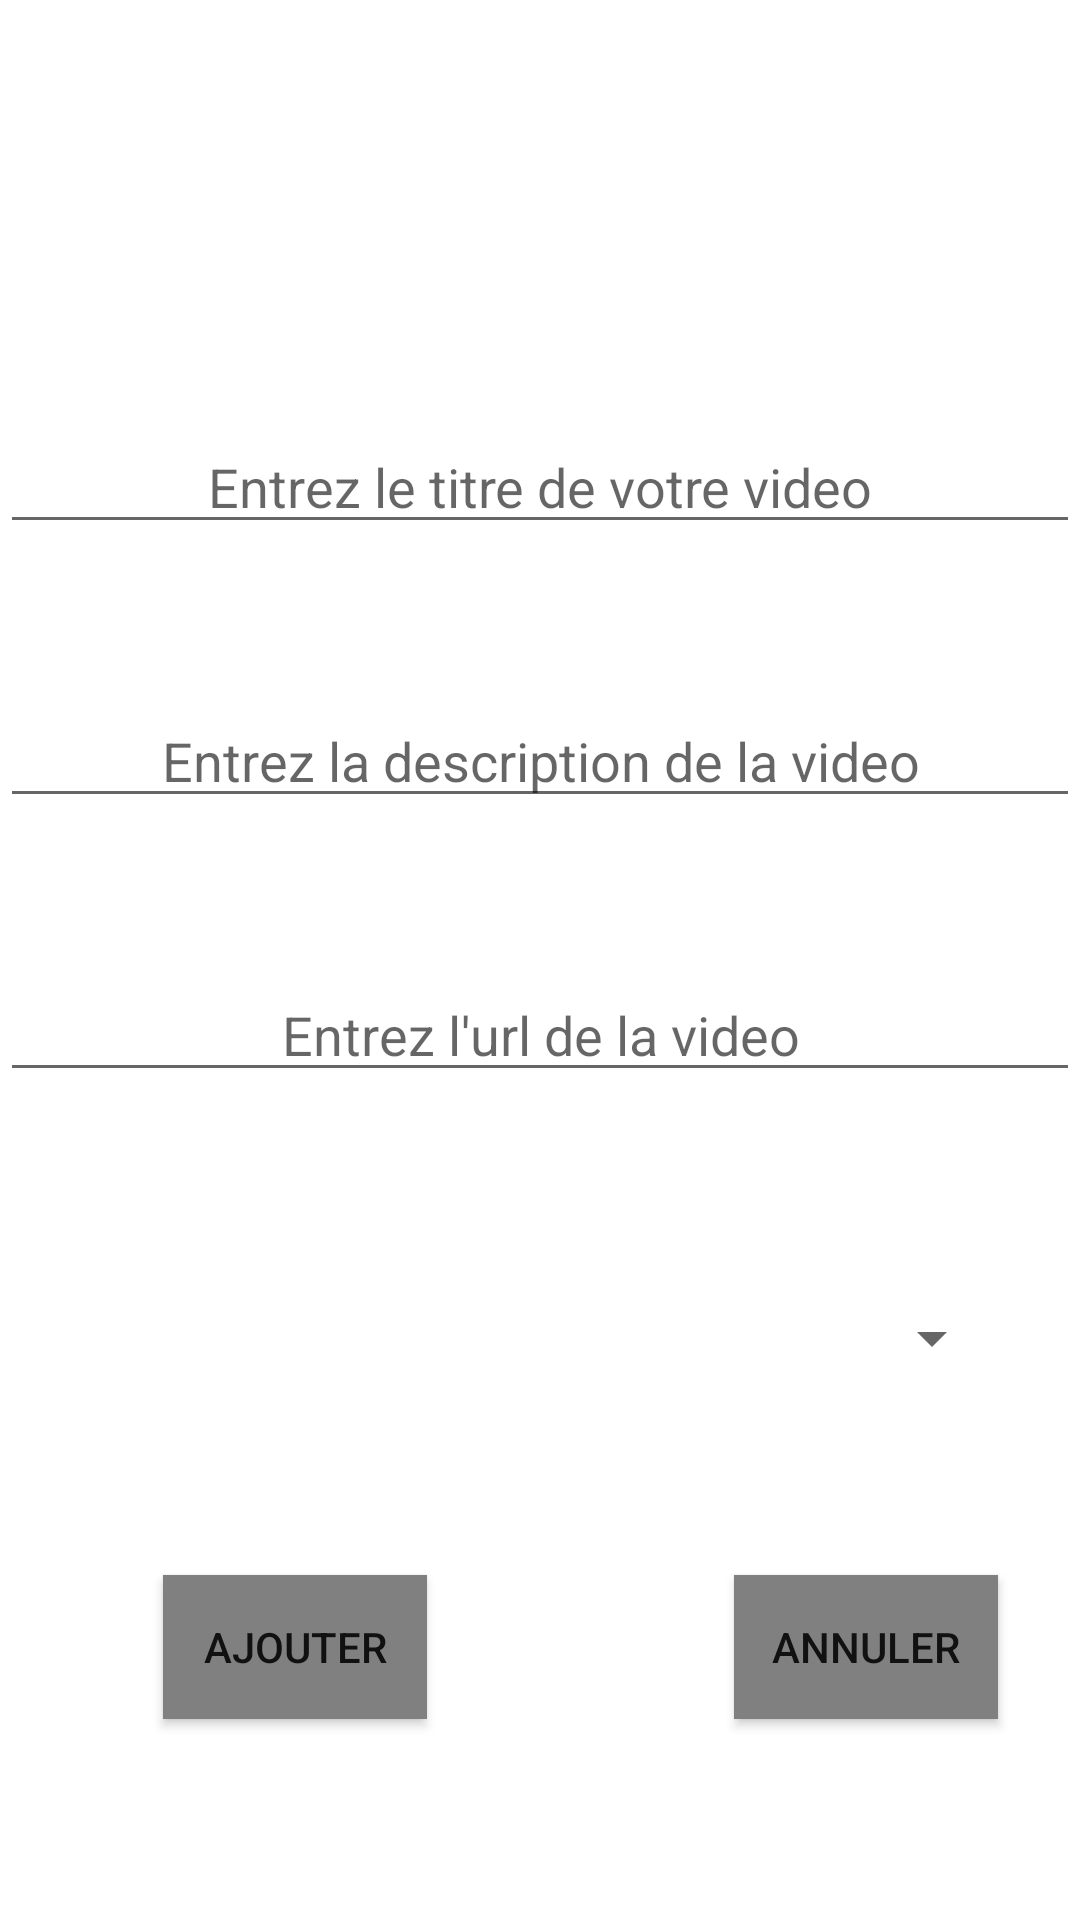

The Android layout XML behind this screen, and the referenced resources:
<!-- AndroidManifest.xml: application theme Theme.MyBestYouTube -->
<!-- res/layout/activity_add_youtube_video.xml -->
<?xml version="1.0" encoding="utf-8"?>
<androidx.constraintlayout.widget.ConstraintLayout xmlns:android="http://schemas.android.com/apk/res/android"
    xmlns:app="http://schemas.android.com/apk/res-auto"
    xmlns:tools="http://schemas.android.com/tools"
    android:layout_width="match_parent"
    android:layout_height="match_parent"
    tools:context=".AddYoutubeVideo">

    <EditText
        android:id="@+id/edtTitre"
        android:layout_width="match_parent"
        android:layout_height="wrap_content"
        android:inputType="text"
        android:hint="Entrez le titre de votre video"
        android:gravity="center"
        app:layout_constraintEnd_toEndOf="parent"
        app:layout_constraintStart_toStartOf="parent"
        app:layout_constraintTop_toTopOf="parent"
        android:layout_marginTop="140dp"
        />

    <EditText
        android:id="@+id/edtDescription"
        android:layout_width="match_parent"
        android:layout_height="wrap_content"
        android:inputType="text"
        android:hint="Entrez la description de la video"
        android:gravity="center"
        app:layout_constraintEnd_toEndOf="parent"
        app:layout_constraintStart_toStartOf="parent"
        app:layout_constraintTop_toBottomOf="@id/edtTitre"
        android:layout_marginTop="50dp"

        />

    <EditText
        android:id="@+id/edtUrl"
        android:layout_width="match_parent"
        android:layout_height="wrap_content"
        android:inputType="text"
        android:hint="Entrez l'url de la video"
        android:gravity="center"
        app:layout_constraintStart_toStartOf="parent"
        app:layout_constraintEnd_toEndOf="parent"
        app:layout_constraintTop_toBottomOf="@id/edtDescription"
        android:layout_marginTop="50dp"
        />

    <Spinner
        android:id="@+id/spinner"
        android:layout_width="309dp"
        android:layout_height="wrap_content"
        app:layout_constraintStart_toStartOf="parent"
        app:layout_constraintEnd_toEndOf="parent"
        app:layout_constraintTop_toBottomOf="@id/edtUrl"
        android:layout_marginTop="70dp"
        />

    <Button
        android:id="@+id/btnAdd"
        android:layout_width="wrap_content"
        android:layout_height="wrap_content"
        android:text="Ajouter"
        app:layout_constraintStart_toStartOf="parent"
        app:layout_constraintEnd_toEndOf="parent"
        app:layout_constraintBottom_toBottomOf="parent"
        app:layout_constraintTop_toBottomOf="@id/spinner"
        app:layout_constraintHorizontal_bias="0.2"
        android:background="@color/gray"


        />

    <Button
        android:id="@+id/btnCancel"
        android:layout_width="wrap_content"
        android:layout_height="wrap_content"
        android:text="Annuler"
        app:layout_constraintStart_toStartOf="parent"
        app:layout_constraintEnd_toEndOf="parent"
        app:layout_constraintBottom_toBottomOf="parent"
        app:layout_constraintTop_toBottomOf="@id/spinner"
        app:layout_constraintHorizontal_bias="0.9"
        android:background="@color/gray"
        />

</androidx.constraintlayout.widget.ConstraintLayout>
<!-- resources referenced by this layout -->
<resources>
  <color name="gray">#808080</color>
  <style name="Theme.MyBestYouTube" parent="Base.Theme.MyBestYouTube" />
  <style name="Base.Theme.MyBestYouTube" parent="Theme.MaterialComponents.DayNight">
  
          <item name="android:actionBarStyle">@style/MyActionBarStyle</item>
      </style>
  <style name="MyActionBarStyle" parent="Widget.AppCompat.ActionBar">
          <item name="android:titleTextStyle">@style/MyTitleTextStyle</item>
      </style>
  <style name="MyTitleTextStyle" parent="TextAppearance.AppCompat.Widget.ActionBar.Title">
          <item name="android:textColor">#FFFFFF</item>
  
      </style>
</resources>
